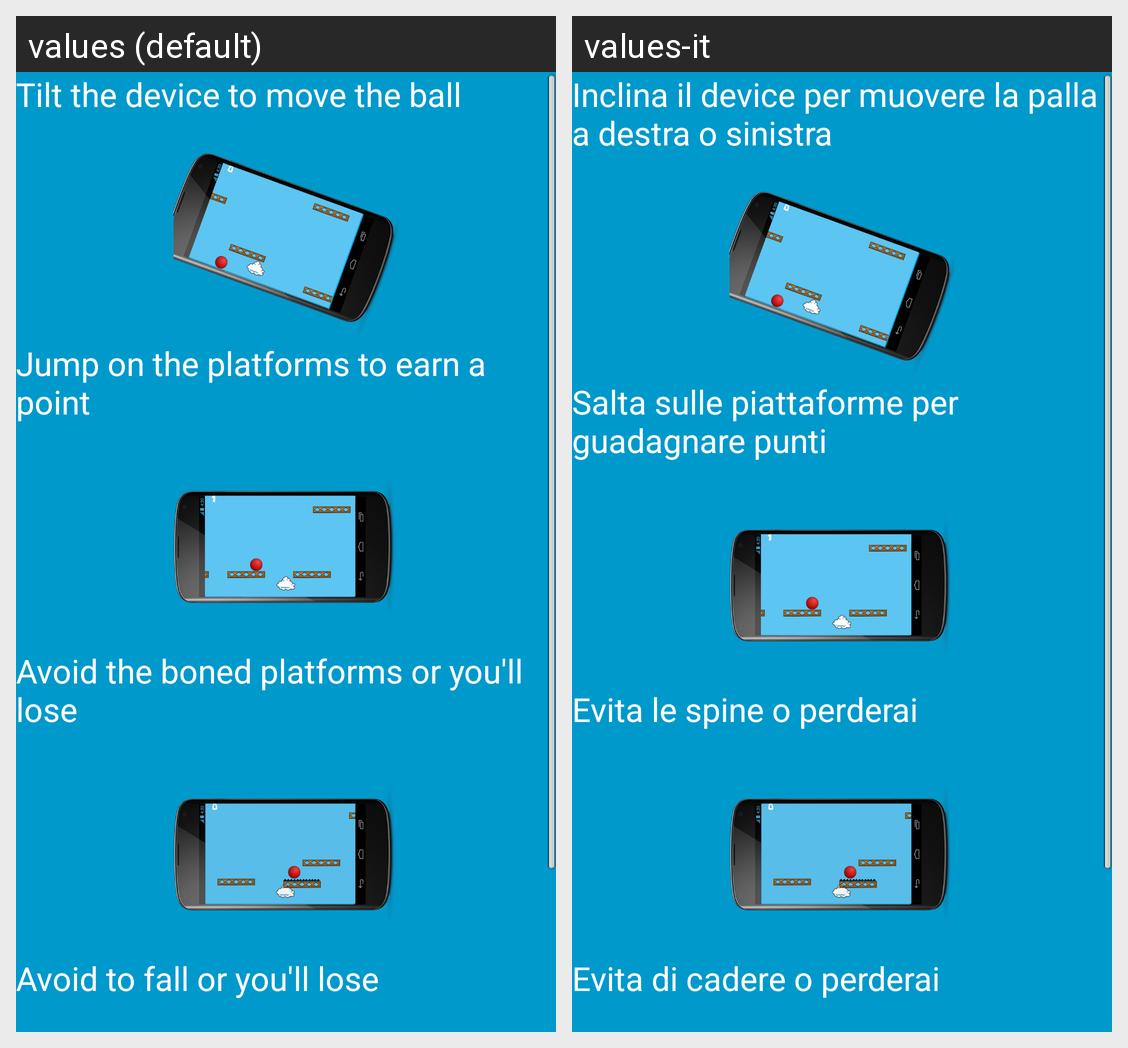

The same Android screen rendered under two of its app's locales, left to right. List the strings drawn on it with the default value and each locale's translation.
Android screen res/layout/activity_tutorial.xml rendered under 2 locales, left to right: values (default), values-it. Device: Nexus 5 (rendered at 1080×1920; each locale shown at half size, 540×960, under a caption strip naming it); theme android:Theme.Black.NoTitleBar.Fullscreen.
Strings drawn on this screen, with the default value and each locale's value (text and hints the layout hard-codes, and strings that could not be matched under every locale, appear in the picture but are not listed):

tutorial_inclina
  values: Tilt the device to move the ball
  values-it: Inclina il device per muovere la palla a destra o sinistra

tutorial_salta
  values: Jump on the platforms to earn a point
  values-it: Salta sulle piattaforme per guadagnare punti

tutorial_spinate
  values: Avoid the boned platforms or you'll lose
  values-it: Evita le spine o perderai

tutorial_cadere
  values: Avoid to fall or you'll lose
  values-it: Evita di cadere o perderai
